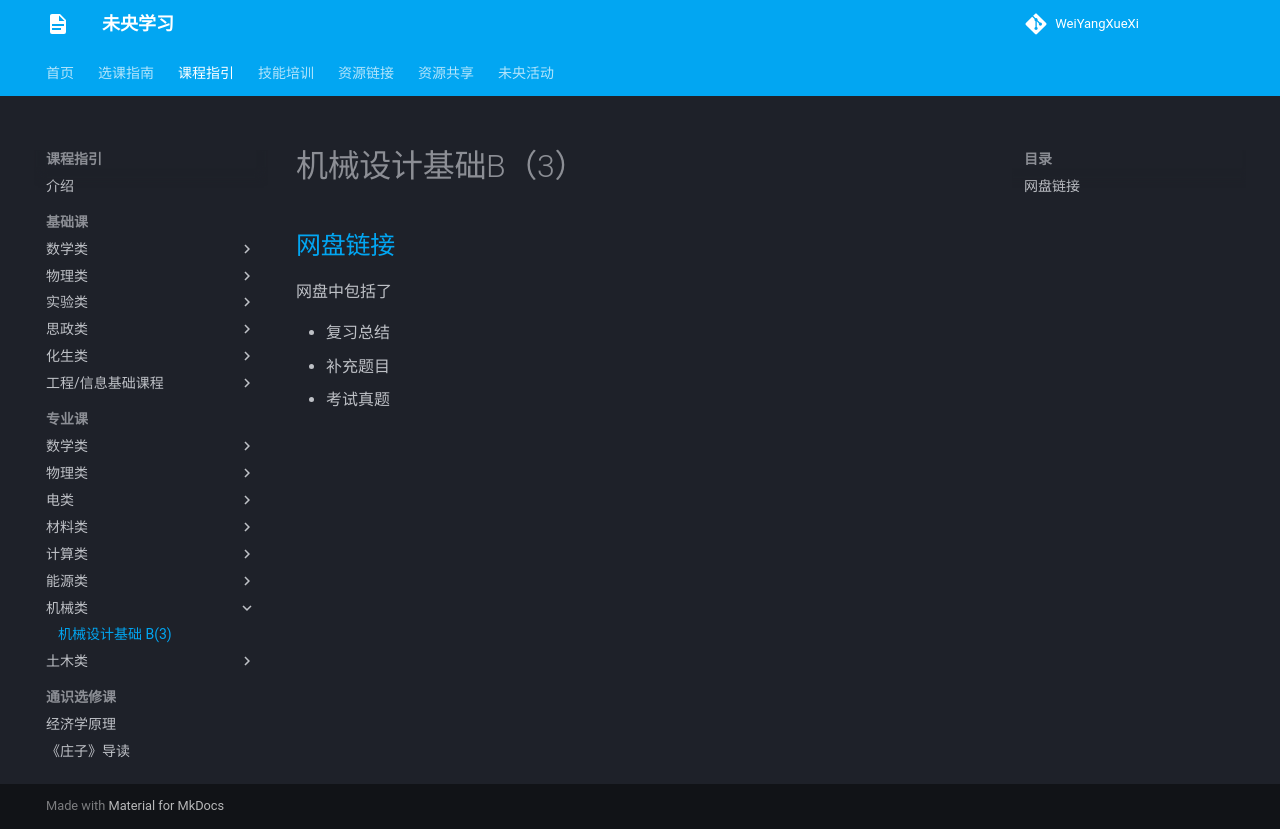

repository: WeiYangXueXi/WeiYangXueXi.github.io · page: courses/professional/mechanics/mechnical_design_b3/index.html · generator: mkdocs

# 机械设计基础B（3）

## [网盘链接](https://cloud.tsinghua.edu.cn/d/cc494ee97f884a3b9ffb)

网盘中包括了

- 复习总结
- 补充题目
- 考试真题
